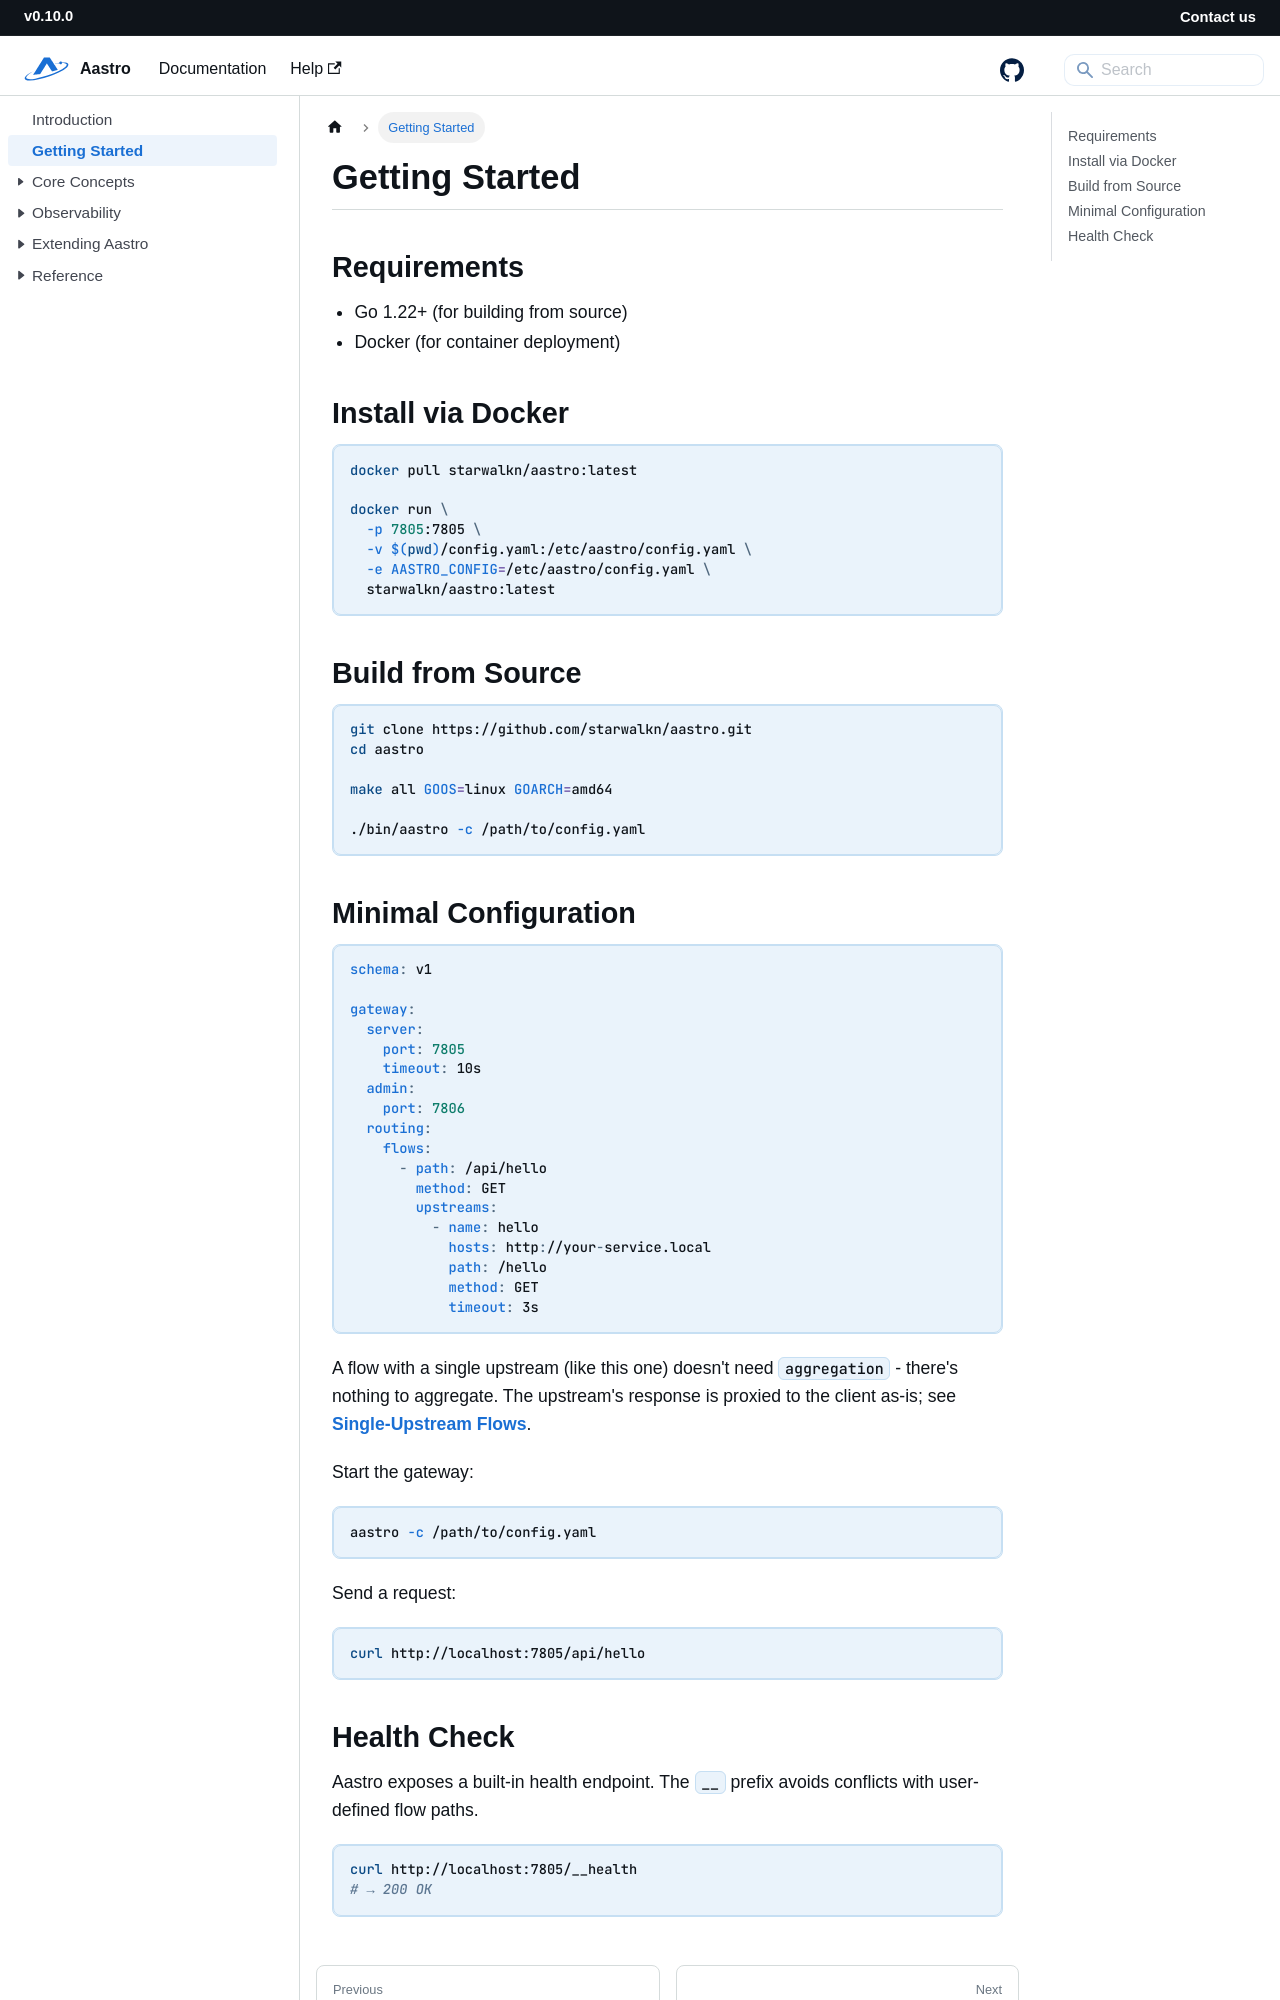

repository: starwalkn/aastro-docs · page: docs/getting-started.html · generator: docusaurus

---
id: getting-started
title: Getting Started
description: Getting Started
slug: /getting-started
---

# Getting Started

## Requirements

- Go 1.22+ (for building from source)
- Docker (for container deployment)

## Install via Docker

```bash
docker pull starwalkn/aastro:latest

docker run \
  -p 7805:7805 \
  -v $(pwd)/config.yaml:/etc/aastro/config.yaml \
  -e AASTRO_CONFIG=/etc/aastro/config.yaml \
  starwalkn/aastro:latest
```

## Build from Source

```bash
git clone https://github.com/starwalkn/aastro.git
cd aastro

make all GOOS=linux GOARCH=amd64

./bin/aastro -c /path/to/config.yaml
```
